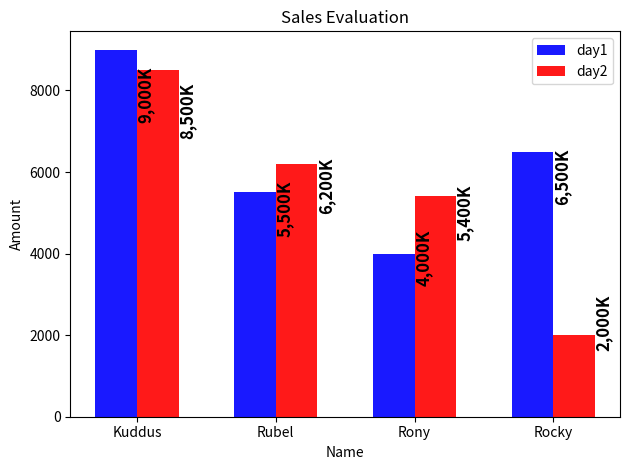

Python code for this plot:
import numpy as np
import matplotlib.pyplot as plt

# sales_person = ['Kuddus', 'Rubel', 'Rony', 'Rocky', 'Abir', 'Noyon']
# sales = [10000, 8000, 9000, 4000, 5000, 20000]
#
# total_bar = np.arange(len(sales_person))
# print(total_bar)
#
# color = ['red', 'green', 'yellow', 'blue', 'orange', 'black']
#
# plt.bar(total_bar, sales, align='center', alpha=.90, color=color)
# plt.xticks(total_bar, sales_person)
# plt.xlabel('Sales Person')
# plt.ylabel('Amount')
# plt.title('Sales Performance')
# plt.tight_layout()
# plt.show()

# # ------------------------------------------------------------

# sales_person = ['Kuddus', 'Rubel', 'Rony', 'Rocky', 'Abir', 'Noyon']
# performance = [10000, 8000, 9000, 4000, 5000, 20000]
#
# total_bar = np.arange(len(sales_person))
# color = ['red', 'green', 'yellow', 'blue', 'orange', 'black']
#
# plt.barh(total_bar, performance, align='center', alpha=0.9, color=color)
# plt.yticks(total_bar, sales_person)
# plt.ylabel('Amount')
# plt.title('Sales Performance')
#
# plt.show()

# #-------------------------------------------------------
def number_decorator(number):
    number = round(number, 1)
    number = format(number, ',')
    number = number + 'K'
    return number

def thousand_K_number_decorator(number):
    number = int(number / 1000)
    number = format(number, ',')
    number = number + 'K'
    return number


day1_sale = [9000, 5500, 4000, 6500]
day2_sale = [8500, 6200, 5400, 2000]
sales_person = ['Kuddus', 'Rubel', 'Rony', 'Rocky']
bar_index = np.arange(len(day2_sale))
print(bar_index)

# create plot
fig, ax = plt.subplots()

bar_width = 0.3
opacity = 0.9

bar1 = plt.bar(bar_index, day1_sale, bar_width,
               alpha=opacity, color='b', label='Frank')

bar2 = plt.bar(bar_index + bar_width, day2_sale, bar_width,
               alpha=opacity, color='r', label='Guido')


def autolabel(bar1):
    for bar in bar1:
        height = int(bar.get_height())
        ax.text(bar.get_x() + .1, 0.8 * height,
                number_decorator(height),
                va='bottom', rotation=90,
                fontsize=12, fontweight='bold')


def autolabel(bar2):
    for bar in bar2:
        height = int(bar.get_height())
        ax.text(bar.get_x() + .3, 0.8 * height,
                number_decorator(height),
                va='bottom', rotation=90,
                fontsize=12, fontweight='bold')


autolabel(bar1)
autolabel(bar2)

plt.ylabel('Amount')
plt.xlabel('Name')
plt.title('Sales Evaluation')
plt.xticks(bar_index + bar_width / 2, sales_person)
plt.legend(['day1', 'day2'])

plt.tight_layout()
plt.show()